Run: headless pygame with SDL's dummy video driver; simulated clock (each Clock.tick advances the game by its frame time, no real sleeping); random seed 0; keys injected as events and as key.get_pressed() state; no mouse input.
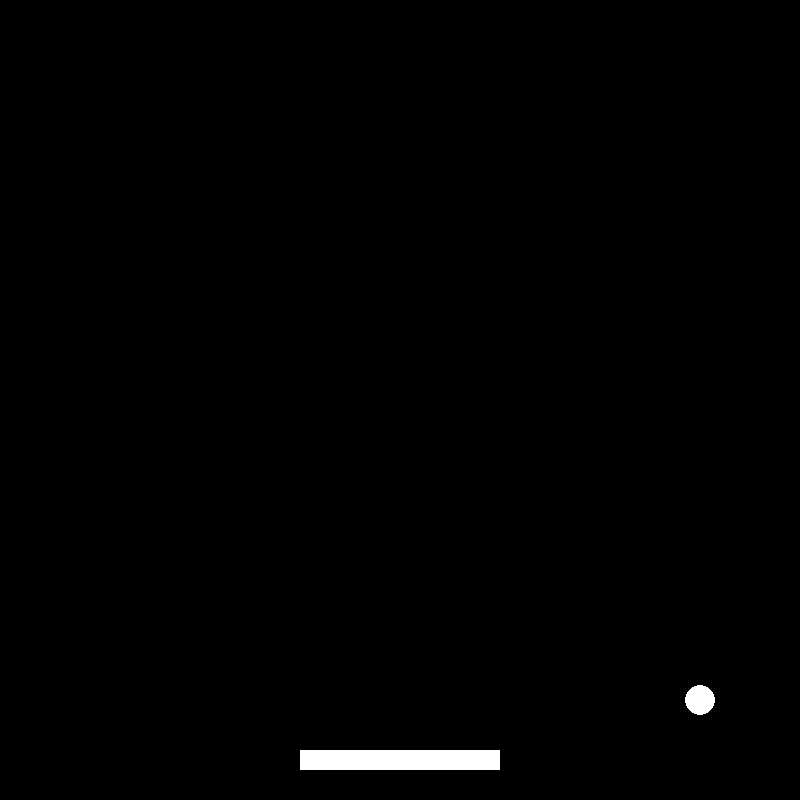
Frame 1 of 4 · flips 1–60 · no input
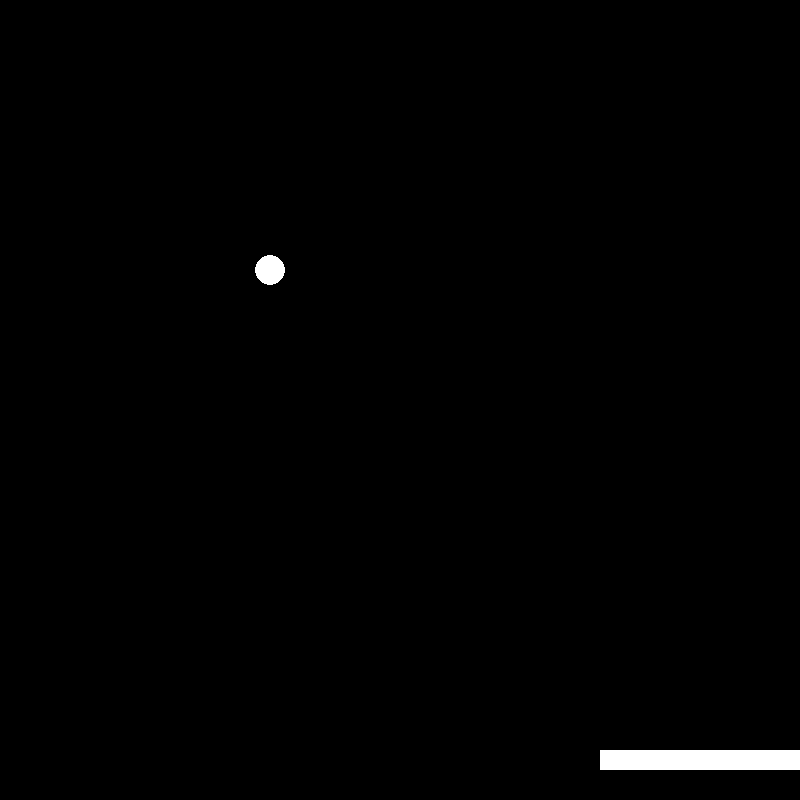
Frame 2 of 4 · flips 61–180 · tapped SPACE, RETURN · held RIGHT (→), D
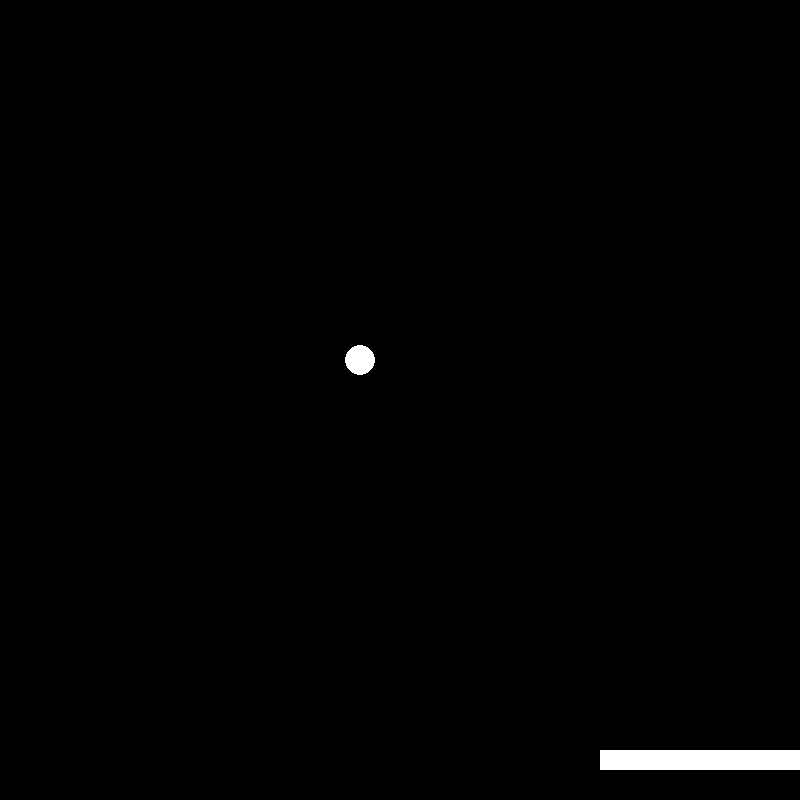
Frame 3 of 4 · flips 181–300 · held DOWN (↓), S
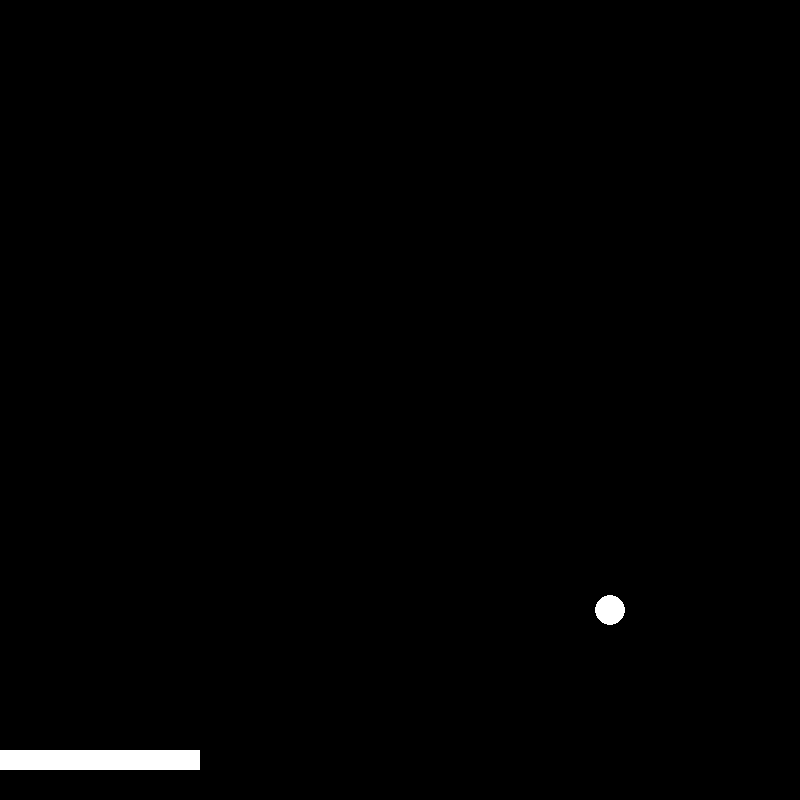
Frame 4 of 4 · flips 301–420 · held LEFT (←), A, UP (↑), W

The pygame program that drew these frames:

#import and initialize pygame and sys
import pygame, sys
pygame.init()

#set up clock to limit how many times loop is run per second
clock = pygame.time.Clock()
#colors used in game
black = (0,0,0)
white = (255, 255, 255)

#create window for game
window = pygame.display.set_mode((800,800))
pygame.display.set_caption('Pong')

#create ball
ball = pygame.Rect(385, 385, 30, 30)


#create player
player = pygame.Rect(300, 750, 200, 20)

#speed variables
ball_speed_x = 5
ball_speed_y = 5
player_speed = 0

#create loop for game
while True:
    #handle input
    for event in pygame.event.get():
        if event.type == pygame.QUIT:
            pygame.quit()
            sys.exit()
        #when button is pressed
        if event.type == pygame.KEYDOWN:
            if event.key == pygame.K_RIGHT:
                player_speed += 7
            if event.key == pygame.K_LEFT:
                player_speed -= 7
        #when button is released
        if event.type == pygame.KEYUP:
            if event.key == pygame.K_RIGHT:
                player_speed -= 7
            if event.key == pygame.K_LEFT:
                player_speed += 7

    #make the ball move
    ball.x += ball_speed_x
    ball.y += ball_speed_y 

    #create boundaries for ball and make it "bounce" off walls
    if ball.top <= 0 or ball.bottom >= 800:
        ball_speed_y *= -1
    if ball.left <= 0 or ball.right >= 800:
        ball_speed_x *= -1

    #interaction between ball and player
    if ball.colliderect(player):
        ball_speed_y *= -1

    #player motion
    player.x += player_speed
    if player.right >= 800:
        player.right = 800
    if player.left <= 0:
        player.left = 0
    #draw visuals
    window.fill(black)
    pygame.draw.ellipse(window, white, ball)
    pygame.draw.rect(window, white, player)

    #update window
    pygame.display.flip()
    #loop runs 60 times per second
    clock.tick(60)
